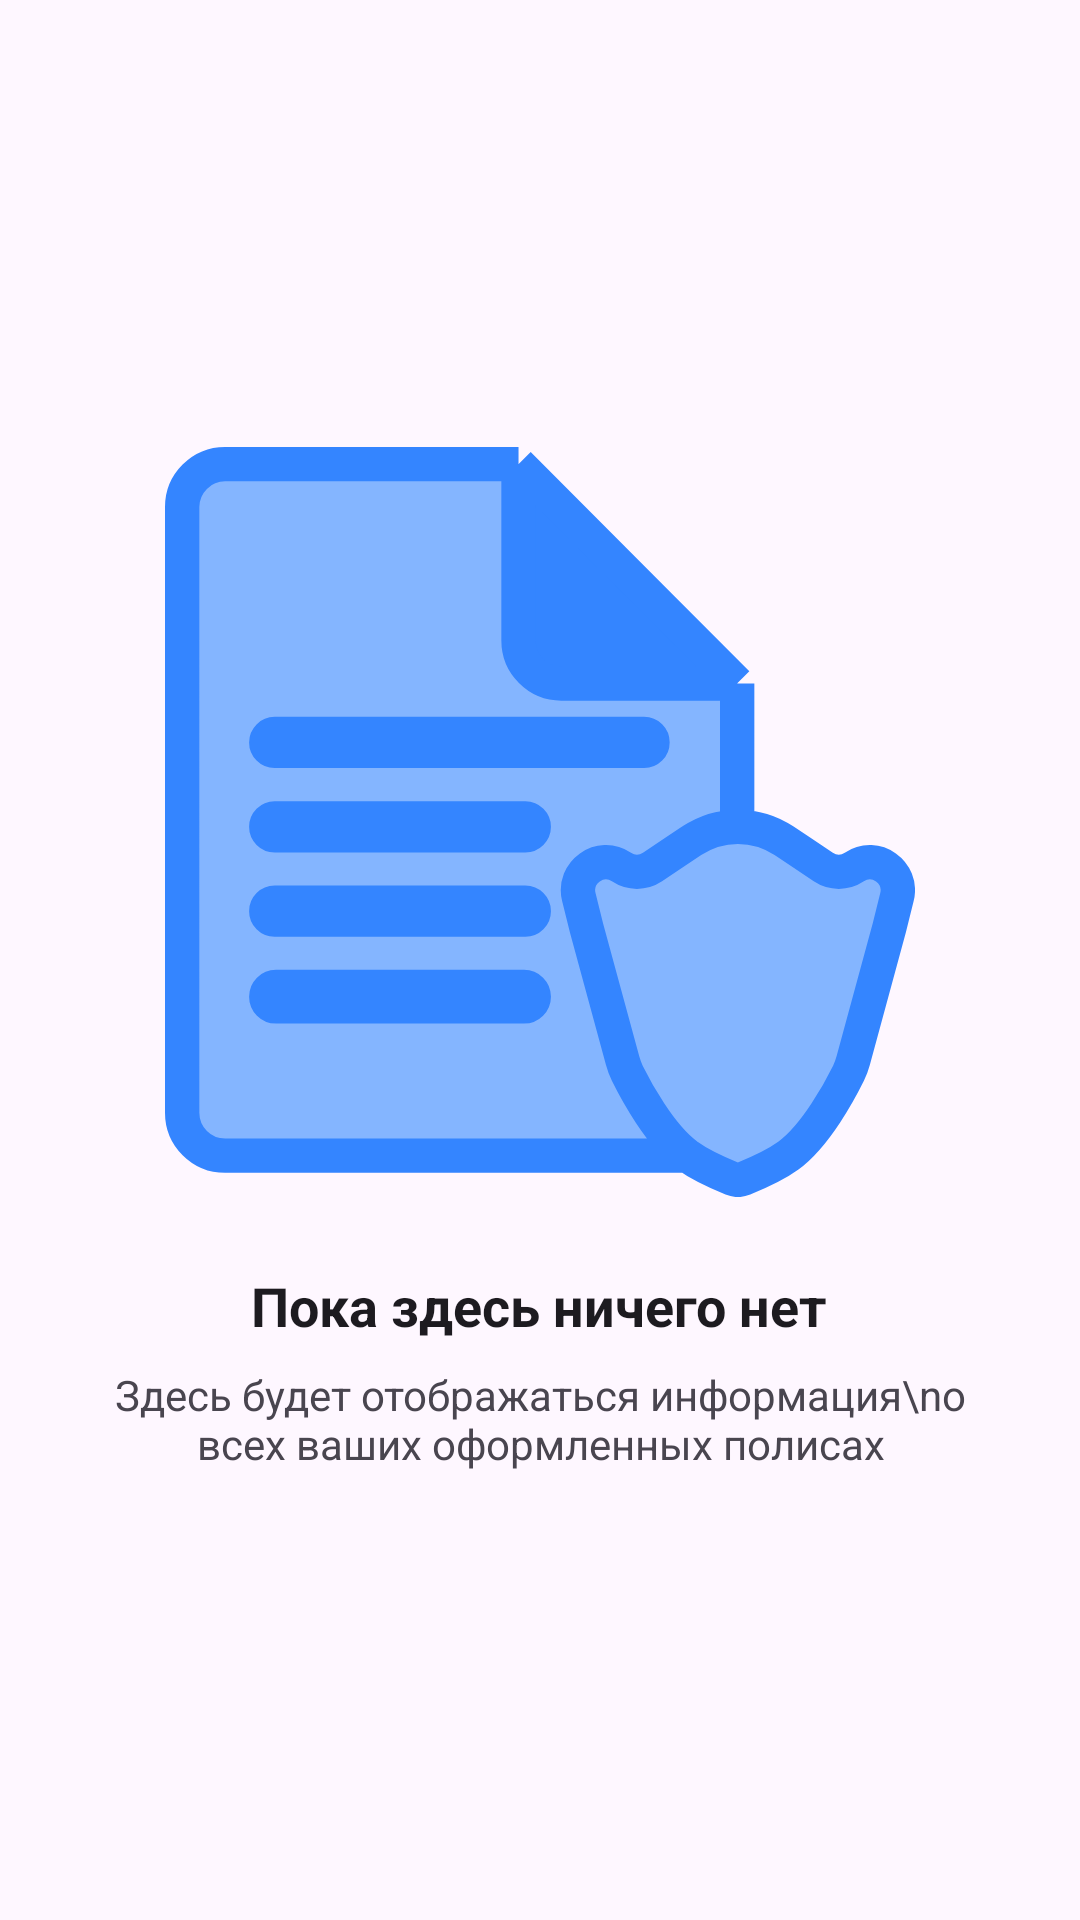

Android layout source for this screen:
<!-- AndroidManifest.xml: application theme Theme.House_under_safe -->
<!-- res/layout/placeholder_home_fragment.xml -->
<?xml version="1.0" encoding="utf-8"?>
<LinearLayout xmlns:android="http://schemas.android.com/apk/res/android"
    android:id="@+id/placeholder_empty"
    android:layout_width="match_parent"
    android:layout_height="match_parent"
    android:background="?android:colorBackground"
    android:gravity="center"
    android:orientation="vertical"
    android:padding="24dp"
    android:visibility="visible">

    <ImageView
        android:id="@+id/placeholder_icon"
        android:layout_width="250dp"
        android:layout_height="250dp"
        android:layout_marginBottom="24dp"
        android:contentDescription="@string/empty_state_image_desc"
        android:src="@drawable/placeholder_home" />

    <TextView
        android:id="@+id/placeholder_title"
        android:layout_width="wrap_content"
        android:layout_height="wrap_content"
        android:layout_marginBottom="8dp"
        android:text="Пока здесь ничего нет"
        android:textAppearance="?android:attr/textAppearanceMedium"
        android:textColor="?android:textColorPrimary"
        android:textStyle="bold" />

    <TextView
        android:id="@+id/placeholder_subtitle"
        android:layout_width="wrap_content"
        android:layout_height="wrap_content"
        android:gravity="center"
        android:text="Здесь будет отображаться информация\nо всех ваших оформленных полисах"
        android:textAppearance="?android:attr/textAppearanceSmall"
        android:textColor="?android:textColorSecondary" />
</LinearLayout>
<!-- resources referenced by this layout -->
<resources>
  <!-- drawable placeholder_home: vector/xml drawable (drawable, 5478 chars, omitted) -->
  <style name="Theme.House_under_safe" parent="Base.Theme.House_under_safe" />
  <style name="Base.Theme.House_under_safe" parent="Theme.Material3.DayNight.NoActionBar">
          
          
      </style>
</resources>
